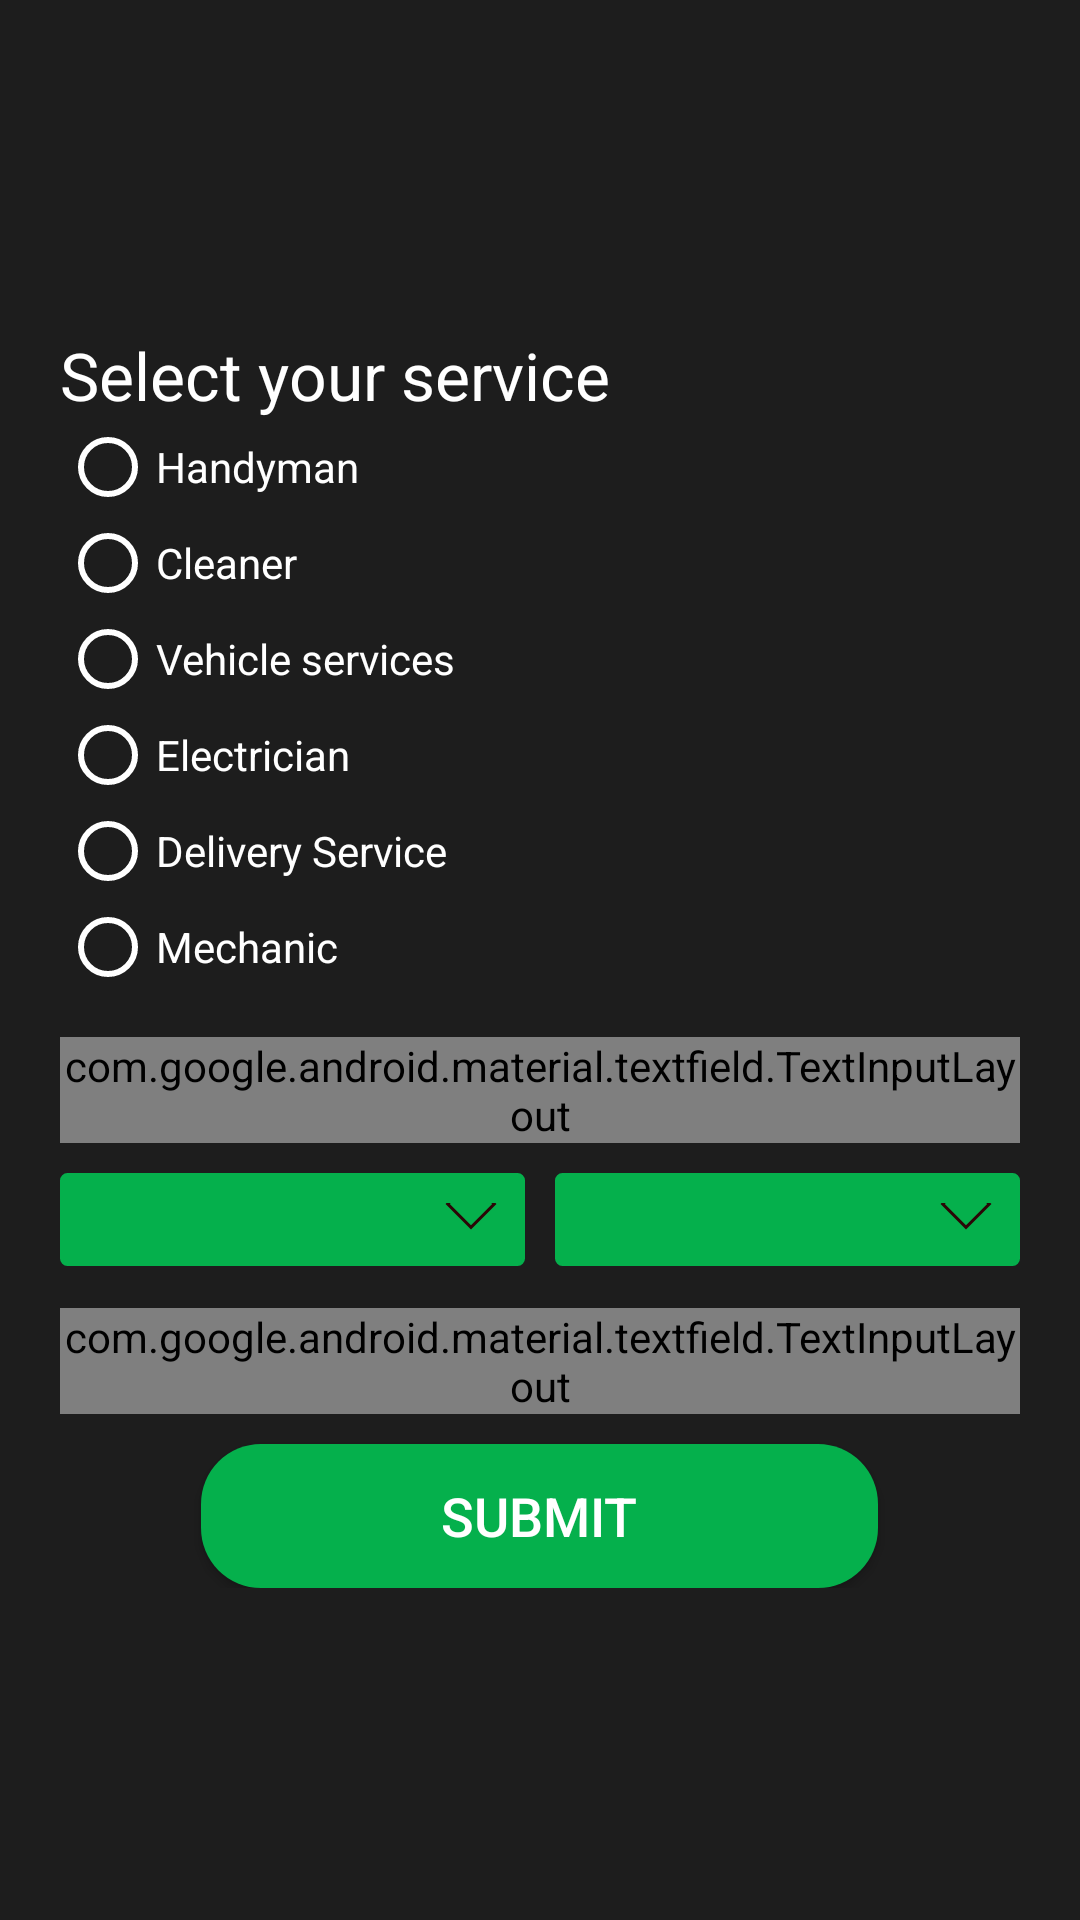

This screen was rendered from an Android layout file. Write that file and the resources it references.
<!-- AndroidManifest.xml: application theme AppTheme -->
<!-- res/layout/service_probider_catagory_select.xml -->
<?xml version="1.0" encoding="utf-8"?>
<RelativeLayout
    xmlns:android="http://schemas.android.com/apk/res/android"
    xmlns:app="http://schemas.android.com/apk/res-auto"
    xmlns:tools="http://schemas.android.com/tools"
    android:layout_width="match_parent"
    android:layout_height="match_parent"
    tools:context=".ServiceProvider.Activity.ServiceProbiderCatagorySelect"
    android:orientation="vertical"
    android:background="@color/colorMain">

    <ScrollView
        android:layout_width="match_parent"
        android:layout_height="wrap_content"
        android:layout_centerInParent="true">

        <LinearLayout
            android:layout_width="match_parent"
            android:layout_height="wrap_content"
            android:orientation="vertical"
            android:paddingLeft="20dp"
            android:paddingRight="20dp">

            <TextView
                android:layout_width="match_parent"
                android:layout_height="wrap_content"
                android:textSize="22sp"
                android:textColor="@color/colorWhite"
                android:text="Select your service" />

            <RadioGroup
                android:id="@+id/RG"
                android:layout_width="wrap_content"
                android:layout_height="wrap_content"
                android:orientation="vertical">

                <RadioButton
                    android:id="@+id/radio0"
                    android:layout_width="wrap_content"
                    android:layout_height="wrap_content"
                    android:buttonTint="@color/colorWhite"
                    android:paddingRight="20dp"
                    android:text="Handyman"
                    android:textColor="@color/colorWhite"
                    android:theme="@style/MyRaidoButton" />

                <RadioButton
                    android:id="@+id/radio2"
                    android:layout_width="wrap_content"
                    android:layout_height="wrap_content"
                    android:buttonTint="@color/colorWhite"
                    android:text="Cleaner"
                    android:textColor="@color/colorWhite"
                    android:theme="@style/MyRaidoButton" />

                <RadioButton
                    android:id="@+id/radio3"
                    android:layout_width="wrap_content"
                    android:layout_height="wrap_content"
                    android:buttonTint="@color/colorWhite"
                    android:text="Vehicle services"
                    android:textColor="@color/colorWhite"
                    android:theme="@style/MyRaidoButton" />

                <RadioButton
                    android:id="@+id/radio4"
                    android:layout_width="wrap_content"
                    android:layout_height="wrap_content"
                    android:buttonTint="@color/colorWhite"
                    android:text="Electrician"
                    android:textColor="@color/colorWhite"
                    android:theme="@style/MyRaidoButton" />

                <RadioButton
                    android:id="@+id/radio5"
                    android:layout_width="wrap_content"
                    android:layout_height="wrap_content"
                    android:buttonTint="@color/colorWhite"
                    android:text="Delivery Service"
                    android:textColor="@color/colorWhite"
                    android:theme="@style/MyRaidoButton" />

                <RadioButton
                    android:id="@+id/radio6"
                    android:layout_width="wrap_content"
                    android:layout_height="wrap_content"
                    android:buttonTint="@color/colorWhite"
                    android:text="Mechanic"
                    android:textColor="@color/colorWhite"
                    android:theme="@style/MyRaidoButton" />

            </RadioGroup>

            <com.google.android.material.textfield.TextInputLayout
                android:layout_width="match_parent"
                android:layout_height="wrap_content"
                style="@style/Widget.MaterialComponents.TextInputLayout.OutlinedBox"
                android:hint="Rate"
                android:textColorHint="@android:color/white"
                android:layout_marginTop="14dp">

                <EditText
                    android:id="@+id/rate"
                    android:layout_width="match_parent"
                    android:layout_height="wrap_content"
                    android:inputType="text"
                    android:textColor="@color/colorWhite"
                    android:textSize="18sp"
                    android:maxLines="1"
                    android:paddingRight="10dp"
                    android:paddingLeft="10dp"
                    android:backgroundTint="@android:color/transparent"
                    android:drawableLeft="@drawable/time"
                    android:drawablePadding="8dp"/>

            </com.google.android.material.textfield.TextInputLayout>


            <LinearLayout
                android:layout_width="match_parent"
                android:layout_height="wrap_content"
                android:orientation="horizontal"
                android:layout_marginTop="10dp">

                <Spinner
                    android:id="@+id/spinner_city"
                    android:layout_width="match_parent"
                    android:layout_height="wrap_content"
                    android:layout_weight="0.5"
                    android:background="@drawable/bg_spinner" />

                <View
                    android:layout_width="10dp"
                    android:layout_height="match_parent"
                    android:background="#00FFFFFF"/>

                <Spinner
                    android:id="@+id/spinner_area"
                    android:layout_width="match_parent"
                    android:layout_height="wrap_content"
                    android:layout_weight="0.5"
                    android:background="@drawable/bg_spinner" />

            </LinearLayout>

            <com.google.android.material.textfield.TextInputLayout
                android:layout_width="match_parent"
                android:layout_height="wrap_content"
                style="@style/Widget.MaterialComponents.TextInputLayout.OutlinedBox"
                android:hint="Service Area"
                android:textColorHint="@android:color/white"
                android:layout_marginTop="14dp">

                <EditText
                    android:id="@+id/etAdd"
                    android:layout_width="match_parent"
                    android:layout_height="wrap_content"
                    android:inputType="text"
                    android:textColor="@color/colorWhite"
                    android:textSize="18sp"
                    android:maxLines="1"
                    android:paddingRight="10dp"
                    android:paddingLeft="10dp"
                    android:backgroundTint="@android:color/transparent"
                    android:drawableLeft="@drawable/home"
                    android:drawablePadding="8dp"/>

            </com.google.android.material.textfield.TextInputLayout>

            <Button
                android:id="@+id/submit"
                android:layout_width="wrap_content"
                android:layout_height="wrap_content"
                android:text="submit"
                android:textSize="18sp"
                android:layout_gravity="center"
                android:background="@drawable/login_bt_bg"
                android:textColor="@color/colorWhite"
                android:layout_below="@+id/emaiAndPassword"
                android:layout_marginTop="10dp"
                android:paddingLeft="80dp"
                android:paddingRight="80dp"
                android:layout_centerHorizontal="true" />

            <ProgressBar
                android:id="@+id/prgress_bar"
                android:layout_width="match_parent"
                android:layout_height="wrap_content"
                android:visibility="gone"
                android:layout_marginTop="10dp"/>







        </LinearLayout>

    </ScrollView>

</RelativeLayout>
<!-- resources referenced by this layout -->
<resources>
  <color name="colorMain">#1D1D1D</color>
  <color name="colorWhite">#FFFFFF</color>
  <!-- drawable bg_spinner (drawable) -->
  <?xml version="1.0" encoding="utf-8"?>
  <layer-list xmlns:android="http://schemas.android.com/apk/res/android">
      <item>
          <shape android:shape="rectangle">
              <solid android:color="@color/colorBackground"/>
              <corners android:radius="2dp" />
              <stroke android:width="1dp" android:color="@color/colorBackground"/>
          </shape>
      </item>
      <item android:gravity="center_vertical|right" android:right="8dp">
          <layer-list>
              <item android:width="12dp" android:height="12dp"  android:gravity="center" android:bottom="10dp">
                  <rotate
                      android:fromDegrees="45"
                      android:toDegrees="45">
                      <shape android:shape="rectangle">
                          <solid android:color="@color/colorBackground" />
                          <stroke android:color="#2B0606" android:width="1dp"/>
                      </shape>
                  </rotate>
              </item>
              <item android:width="20dp" android:height="10dp" android:bottom="21dp" android:gravity="center">
                  <shape android:shape="rectangle">
                      <solid android:color="@color/colorBackground"/>
                  </shape>
              </item>
          </layer-list>
      </item>
  </layer-list>
  <!-- drawable home (drawable) -->
  <vector
      android:height="24dp"
      android:viewportHeight="24.0"
      android:viewportWidth="24.0"
      android:width="24dp"
      xmlns:android="http://schemas.android.com/apk/res/android">
      <path android:fillColor="#05B04C" android:pathData="M10,20v-6h4v6h5v-8h3L12,3 2,12h3v8z"/>
  </vector>
  <!-- drawable login_bt_bg (drawable) -->
  <?xml version="1.0" encoding="utf-8"?>
  <shape xmlns:android="http://schemas.android.com/apk/res/android">
  
      <solid
          android:color="@color/colorBackground"
          />
  
      <corners
          android:radius="20dp"
          />
  
  
  </shape>
  <!-- drawable time (drawable) -->
  <vector xmlns:android="http://schemas.android.com/apk/res/android"
          android:width="24dp"
          android:height="24dp"
          android:viewportWidth="24.0"
          android:viewportHeight="24.0">
      <path
          android:fillColor="#05B04C"
          android:pathData="M11.99,2C6.47,2 2,6.48 2,12s4.47,10 9.99,10C17.52,22 22,17.52 22,12S17.52,2 11.99,2zM12,20c-4.42,0 -8,-3.58 -8,-8s3.58,-8 8,-8 8,3.58 8,8 -3.58,8 -8,8zM12.5,7H11v6l5.25,3.15 0.75,-1.23 -4.5,-2.67z"/>
  </vector>
  <style name="MyRaidoButton" parent="Widget.AppCompat.CompoundButton.RadioButton">
          <item name="colorAccent">#FFFFFF</item>
          <item name="android:textColorPrimaryDisableOnly">#009688</item>
          <item name="android:textAppearance">@style/TextAppearance.AppCompat</item>
      </style>
  <style name="AppTheme" parent="Theme.AppCompat.Light.DarkActionBar">
          
          <item name="colorPrimary">#1D1D1D</item>
          <item name="colorPrimaryDark">@color/colorPrimaryDark</item>
          <item name="colorAccent">@color/colorAccent</item>
      </style>
  <color name="colorBackground">#05B04C</color>
  <color name="colorPrimaryDark">#00574B</color>
  <color name="colorAccent">#D81B60</color>
</resources>
